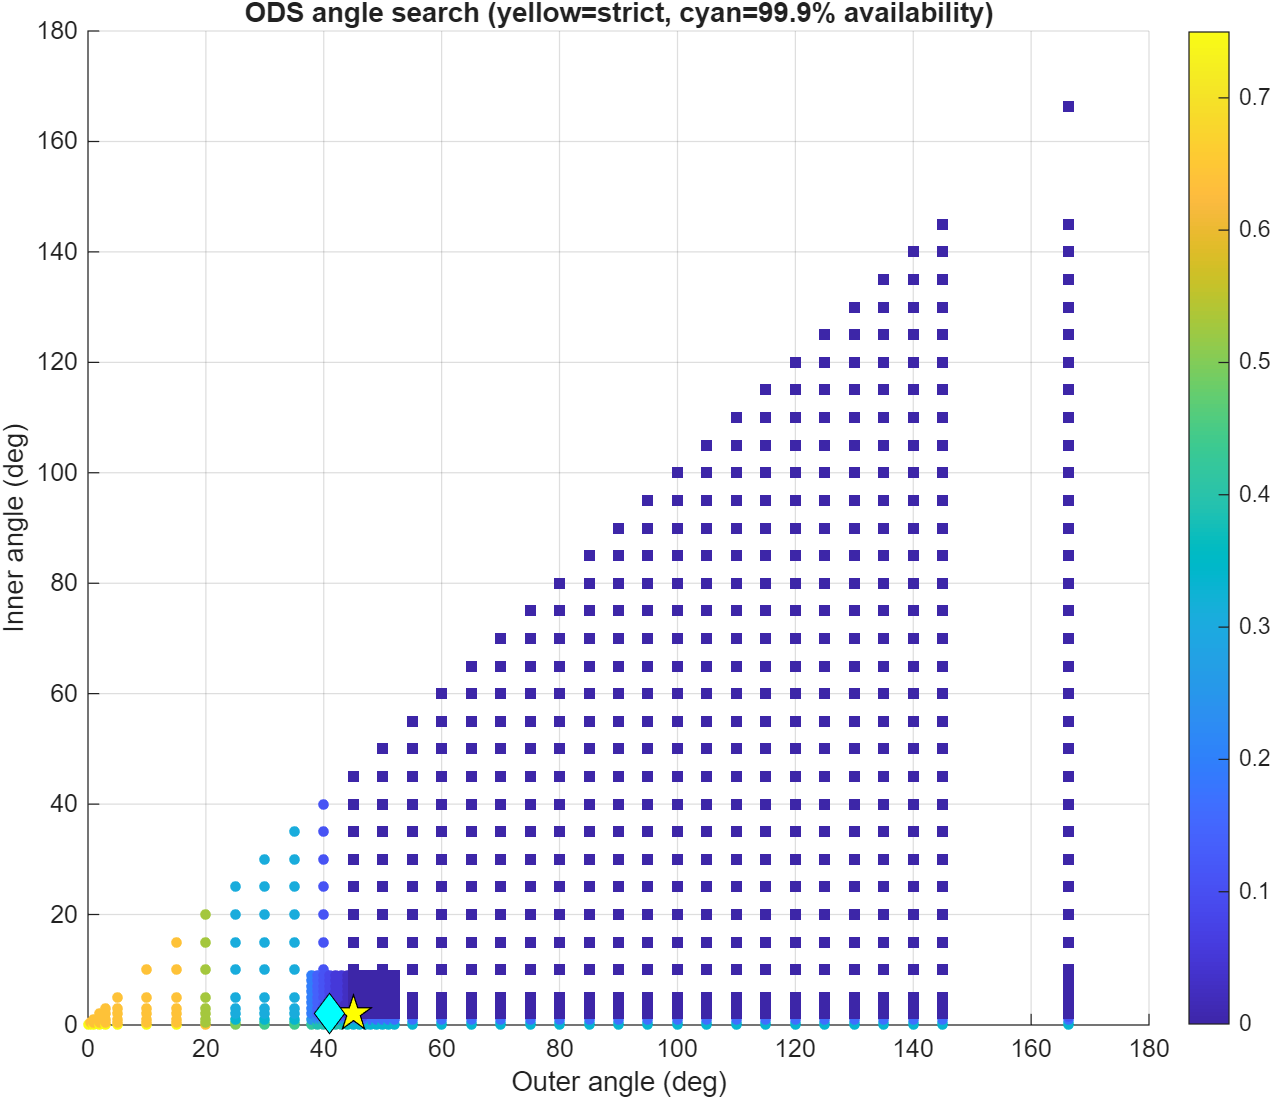

Values plotted in this chart, from the file beside it:
OuterAngleDeg, InnerAngleDeg, WorstExceedancePercent, RobustExceedancePercent, MedianExceedancePercent, MaximumIOverNDb, P95IOverNDb, PracticalPercentileIOverNDb, RobustAvailabilityPercent, RetaskDutyPercent, ShutdownDutyPercent, Feasible, PracticalFeasible, Score, SearchStage
0, 0, 0.7498, 0.7498, 0.5554, 10.91, -18.8, 6.376, 99.25, 0, 0, 0, 0, 0, coarse
0.5, 0, 0.7498, 0.7498, 0.5554, 10.91, -18.8, 6.376, 99.25, 0.02467, 0, 0, 0, 0.5, coarse
0.5, 0.5, 0.6387, 0.6387, 0.5554, 10.91, -19.03, 6.376, 99.36, 0, 0.02467, 0, 0, 1, coarse
1, 0, 0.7498, 0.7498, 0.5554, 10.91, -18.8, 6.376, 99.25, 0.07245, 0, 0, 0, 1, coarse
1, 0.5, 0.6387, 0.6387, 0.5554, 10.91, -19.03, 6.376, 99.36, 0.05269, 0.02467, 0, 0, 1.5, coarse
1, 1, 0.6387, 0.6387, 0.5137, 10.91, -19.23, 6.376, 99.36, 0, 0.07245, 0, 0, 2, coarse
2, 0, 0.7498, 0.7498, 0.5554, 10.91, -18.8, 6.376, 99.25, 0.2322, 0, 0, 0, 2, coarse
2, 0.5, 0.6387, 0.6387, 0.5554, 10.91, -19.03, 6.376, 99.36, 0.2188, 0.02467, 0, 0, 2.5, coarse
2, 1, 0.6387, 0.6387, 0.5137, 10.91, -19.23, 6.376, 99.36, 0.1876, 0.07245, 0, 0, 3, coarse
2, 2, 0.6387, 0.6387, 0.4166, 10.91, -19.92, 6.376, 99.36, 0, 0.2322, 0, 0, 4, coarse
3, 0, 0.7498, 0.7498, 0.5554, 10.91, -18.8, 6.376, 99.25, 0.4309, 0, 0, 0, 3, coarse
3, 0.5, 0.6387, 0.6387, 0.5554, 10.91, -19.03, 6.376, 99.36, 0.4175, 0.02467, 0, 0, 3.5, coarse
3, 1, 0.6387, 0.6387, 0.5137, 10.91, -19.23, 6.376, 99.36, 0.3863, 0.07245, 0, 0, 4, coarse
3, 2, 0.6387, 0.6387, 0.4166, 10.91, -19.92, 6.376, 99.36, 0.2064, 0.2322, 0, 0, 5, coarse
3, 3, 0.6387, 0.6387, 0.4166, 10.91, -20.3, 6.376, 99.36, 0, 0.4309, 0, 0, 6, coarse
5, 0, 0.7498, 0.7498, 0.5554, 10.91, -18.8, 6.376, 99.25, 0.8887, 0, 0, 0, 5, coarse
5, 0.5, 0.6387, 0.6387, 0.5554, 10.91, -19.03, 6.376, 99.36, 0.8753, 0.02467, 0, 0, 5.5, coarse
5, 1, 0.6387, 0.6387, 0.5137, 10.91, -19.23, 6.376, 99.36, 0.844, 0.07245, 0, 0, 6, coarse
5, 2, 0.6387, 0.6387, 0.4166, 10.91, -19.92, 6.376, 99.36, 0.674, 0.2322, 0, 0, 7, coarse
5, 3, 0.6387, 0.6387, 0.4166, 10.91, -20.3, 6.376, 99.36, 0.4676, 0.4309, 0, 0, 8, coarse
5, 5, 0.6387, 0.6387, 0.4166, 10.91, -20.81, 6.376, 99.36, 0, 0.8887, 0, 0, 10, coarse
10, 0, 0.7498, 0.7498, 0.5554, 10.91, -18.8, 6.376, 99.25, 3.247, 0, 0, 0, 10, coarse
10, 0.5, 0.6387, 0.6387, 0.5554, 10.91, -19.03, 6.376, 99.36, 3.233, 0.02467, 0, 0, 10.5, coarse
10, 1, 0.6387, 0.6387, 0.5137, 10.91, -19.23, 6.376, 99.36, 3.202, 0.07245, 0, 0, 11, coarse
10, 2, 0.6387, 0.6387, 0.4166, 10.91, -19.92, 6.376, 99.36, 3.014, 0.2322, 0, 0, 12, coarse
10, 3, 0.6387, 0.6387, 0.4166, 10.91, -20.3, 6.376, 99.36, 2.816, 0.4309, 0, 0, 13, coarse
10, 5, 0.6387, 0.6387, 0.4166, 10.91, -20.81, 6.376, 99.36, 2.358, 0.8887, 0, 0, 15, coarse
10, 10, 0.6387, 0.6387, 0.4166, 10.91, -24.62, 6.376, 99.36, 0, 3.247, 0, 0, 20, coarse
15, 0, 0.7498, 0.7498, 0.5554, 10.91, -18.85, 6.376, 99.25, 6.433, 0, 0, 0, 15, coarse
15, 0.5, 0.6387, 0.6387, 0.5554, 10.91, -19.08, 6.376, 99.36, 6.408, 0.02467, 0, 0, 15.5, coarse
15, 1, 0.6387, 0.6387, 0.5137, 10.91, -19.25, 6.376, 99.36, 6.383, 0.07245, 0, 0, 16, coarse
15, 2, 0.6387, 0.6387, 0.4166, 10.91, -19.95, 6.376, 99.36, 6.255, 0.2322, 0, 0, 17, coarse
15, 3, 0.6387, 0.6387, 0.4166, 10.91, -20.3, 6.376, 99.36, 6.072, 0.4309, 0, 0, 18, coarse
15, 5, 0.6387, 0.6387, 0.4166, 10.91, -20.81, 6.376, 99.36, 5.672, 0.8887, 0, 0, 20, coarse
15, 10, 0.6387, 0.6387, 0.4166, 10.91, -24.62, 6.376, 99.36, 3.528, 3.247, 0, 0, 25, coarse
15, 15, 0.6387, 0.6387, 0.4166, 10.91, -28.11, 6.376, 99.36, 0, 6.433, 0, 0, 30, coarse
20, 0, 0.6387, 0.6387, 0.5137, 10.91, -19.38, 5.621, 99.36, 9.385, 0, 0, 0, 20, coarse
20, 0.5, 0.5276, 0.5276, 0.5137, 10.91, -19.67, 5.621, 99.47, 9.371, 0.02467, 0, 0, 20.5, coarse
20, 1, 0.5276, 0.5276, 0.4304, 10.91, -20, 5.621, 99.47, 9.34, 0.07245, 0, 0, 21, coarse
20, 2, 0.5276, 0.5276, 0.3194, 10.91, -20.56, 5.621, 99.47, 9.152, 0.2322, 0, 0, 22, coarse
20, 3, 0.5276, 0.5276, 0.3194, 10.91, -20.97, 5.619, 99.47, 8.983, 0.4309, 0, 0, 23, coarse
20, 5, 0.5276, 0.5276, 0.3194, 10.91, -21.81, 5.619, 99.47, 8.563, 0.8887, 0, 0, 25, coarse
20, 10, 0.5276, 0.5276, 0.3194, 10.91, -25.03, 5.619, 99.47, 6.471, 3.247, 0, 0, 30, coarse
20, 15, 0.5276, 0.5276, 0.3194, 10.91, -28.11, 5.619, 99.47, 3.014, 6.433, 0, 0, 35, coarse
20, 20, 0.5276, 0.5276, 0.3194, 10.91, -30.67, 5.619, 99.47, 0, 9.385, 0, 0, 40, coarse
25, 0, 0.4999, 0.4999, 0.361, 9.119, -20.16, 5.544, 99.5, 12.19, 0, 0, 0, 25, coarse
25, 0.5, 0.4999, 0.4999, 0.3332, 9.119, -20.29, 5.544, 99.5, 12.18, 0.02467, 0, 0, 25.5, coarse
25, 1, 0.3332, 0.3332, 0.3332, 9.119, -20.37, 5.544, 99.67, 12.15, 0.07245, 0, 0, 26, coarse
25, 2, 0.3055, 0.3055, 0.2222, 9.119, -21.22, 5.544, 99.69, 11.96, 0.2322, 0, 0, 27, coarse
25, 3, 0.3055, 0.3055, 0.2222, 9.119, -21.85, 5.542, 99.69, 11.76, 0.4309, 0, 0, 28, coarse
25, 5, 0.3055, 0.3055, 0.2222, 9.118, -22.44, 5.542, 99.69, 11.3, 0.8887, 0, 0, 30, coarse
25, 10, 0.3055, 0.3055, 0.2222, 9.118, -25.66, 5.541, 99.69, 9.039, 3.247, 0, 0, 35, coarse
25, 15, 0.3055, 0.3055, 0.2222, 9.118, -28.17, 5.541, 99.69, 5.823, 6.433, 0, 0, 40, coarse
25, 20, 0.3055, 0.3055, 0.2222, 9.118, -30.59, 5.541, 99.69, 2.809, 9.385, 0, 0, 45, coarse
25, 25, 0.3055, 0.3055, 0.2222, 9.118, -33.1, 5.541, 99.69, 0, 12.19, 0, 0, 50, coarse
30, 0, 0.4443, 0.4443, 0.3055, 9.119, -20.28, 5.262, 99.56, 14.82, 0, 0, 0, 30, coarse
30, 0.5, 0.4443, 0.4443, 0.3055, 9.119, -20.29, 4.918, 99.56, 14.81, 0.02467, 0, 0, 30.5, coarse
30, 1, 0.3332, 0.3332, 0.2777, 9.119, -20.37, 4.89, 99.67, 14.78, 0.07245, 0, 0, 31, coarse
30, 2, 0.3055, 0.3055, 0.1111, 9.119, -21.58, 4.881, 99.69, 14.59, 0.2322, 0, 0, 32, coarse
30, 3, 0.3055, 0.3055, 0.1111, 9.119, -22.27, 4.879, 99.69, 14.39, 0.4309, 0, 0, 33, coarse
... 837 more rows
